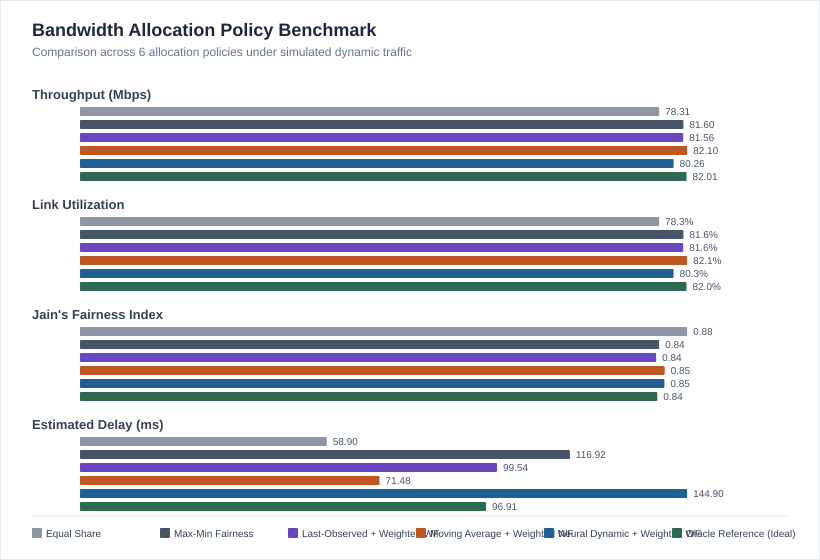

The file beside this chart, header and first rows:
slot, policy, throughput_mbps, unmet_mbps, dropped_mbps, utilization, fairness, backlog_mb, delay_est_ms, queue_pressure, class_interactive_throughput_mbps, class_web_throughput_mbps, class_video_throughput_mbps, class_bulk_throughput_mbps, class_interactive_unmet_mbps, class_web_unmet_mbps, class_video_unmet_mbps, class_bulk_unmet_mbps, class_interactive_backlog_mb, class_web_backlog_mb, class_video_backlog_mb, class_bulk_backlog_mb, class_interactive_delay_ms, class_web_delay_ms
8, equal_share, 65.09, 1.215, 0.0, 0.6509, 0.8482, 0.06075, 0.6075, 0.01833, 6.633, 13.56, 25.0, 19.9, 0.0, 0.0, 1.215, 0.0, 0.0, 0.0, 0.06075, 0.0, 0.0, 0.0
8, max_min_fairness, 61.8, 4.502, 0.0, 0.618, 0.8719, 0.2251, 2.592, 0.0679, 6.633, 13.56, 21.71, 19.9, 0.0, 0.0, 4.502, 0.0, 0.0, 0.0, 0.2251, 0.0, 0.0, 0.0
8, last_observed_weighted, 61.8, 4.502, 0.0, 0.618, 0.8719, 0.2251, 2.592, 0.0679, 6.633, 13.56, 21.71, 19.9, 0.0, 0.0, 4.502, 0.0, 0.0, 0.0, 0.2251, 0.0, 0.0, 0.0
8, moving_average_weighted, 60.05, 6.256, 0.0, 0.6005, 0.8487, 0.3128, 4.522, 0.09435, 6.633, 13.56, 24.4, 15.46, 0.0, 0.0, 1.814, 4.443, 0.0, 0.0, 0.09068, 0.2221, 0.0, 0.0
8, neural_dynamic, 62.46, 3.846, 0.0, 0.6246, 0.8676, 0.1923, 2.149, 0.05801, 6.633, 13.56, 22.37, 19.9, 0.0, 0.0, 3.846, 0.0, 0.0, 0.0, 0.1923, 0.0, 0.0, 0.0
8, oracle, 66.31, 0.0, 0.0, 0.6631, 0.8384, 0.0, 0.0, 0.0, 6.633, 13.56, 26.22, 19.9, 0.0, 0.0, 0.0, 0.0, 0.0, 0.0, 0.0, 0.0, 0.0, 0.0
9, equal_share, 71.82, 3.313, 0.0, 0.7182, 0.8844, 0.2264, 2.264, 0.0441, 8.593, 15.34, 25.0, 22.89, 0.0, 0.0, 3.313, 0.0, 0.0, 0.0, 0.2264, 0.0, 0.0, 0.0
9, max_min_fairness, 66.31, 8.829, 0.0, 0.6631, 0.8384, 0.6666, 10.36, 0.1175, 6.633, 13.56, 26.22, 19.9, 1.96, 1.776, 2.098, 2.995, 0.09799, 0.08882, 0.33, 0.1497, 14.77, 6.55
9, last_observed_weighted, 66.31, 8.829, 0.0, 0.6631, 0.8384, 0.6666, 10.36, 0.1175, 6.633, 13.56, 26.22, 19.9, 1.96, 1.776, 2.098, 2.995, 0.09799, 0.08882, 0.33, 0.1497, 14.77, 6.55
9, moving_average_weighted, 64.67, 10.47, 0.0, 0.6467, 0.8938, 0.8363, 11.28, 0.1393, 8.593, 15.34, 24.3, 16.44, 0.0, 0.0, 4.015, 6.454, 0.0, 0.0, 0.2914, 0.5448, 0.0, 0.0
9, neural_dynamic, 67, 8.14, 0.0, 0.67, 0.8453, 0.5993, 9.176, 0.1083, 6.738, 14.74, 26.55, 18.97, 1.855, 0.6001, 1.763, 3.922, 0.09276, 0.03001, 0.2805, 0.1961, 13.77, 2.036
9, oracle, 75.14, 0.0, 0.0, 0.7514, 0.8633, 0.0, 0.0, 0.0, 8.593, 15.34, 28.31, 22.89, 0.0, 0.0, 0.0, 0.0, 0.0, 0.0, 0.0, 0.0, 0.0, 0.0
10, equal_share, 99.16, 32.47, 0.0, 0.9916, 0.9998, 1.85, 18.5, 0.2467, 24.16, 25.0, 25.0, 25.0, 0.0, 4.134, 13.65, 14.68, 0.0, 0.2067, 0.909, 0.734, 0.0, 8.269
10, max_min_fairness, 75.14, 56.49, 0.0, 0.7514, 0.8633, 3.491, 56.46, 0.4292, 8.593, 15.34, 28.31, 22.89, 15.56, 13.8, 10.34, 16.79, 0.8761, 0.7787, 0.8469, 0.9891, 102, 50.77
10, last_observed_weighted, 75.14, 56.49, 0.0, 0.7514, 0.8633, 3.491, 56.46, 0.4292, 8.593, 15.34, 28.31, 22.89, 15.56, 13.8, 10.34, 16.79, 0.8761, 0.7787, 0.8469, 0.9891, 102, 50.77
10, moving_average_weighted, 68.21, 63.41, 0.0, 0.6821, 0.9046, 4.007, 63.55, 0.4818, 8.803, 16.94, 24.37, 18.1, 15.35, 12.19, 14.28, 21.58, 0.7677, 0.6096, 1.006, 1.624, 87.21, 35.98
10, neural_dynamic, 74.98, 56.65, 0.0, 0.7498, 0.8705, 3.432, 55.15, 0.4304, 8.646, 16.71, 28.65, 20.98, 15.51, 12.43, 10.01, 18.7, 0.8682, 0.6514, 0.7807, 1.131, 100.4, 38.99
10, oracle, 100.0, 31.62, 0.0, 1.0, 0.974, 1.581, 18.79, 0.2402, 24.16, 29.13, 28.03, 18.68, 0.0, 0.0, 10.63, 21, 0.0, 0.0, 0.5313, 1.05, 0.0, 0.0
11, equal_share, 100.0, 68.12, 0.0, 1.0, 1.0, 5.256, 52.56, 0.4052, 25.0, 25.0, 25.0, 25.0, 5.648, 18.67, 19.65, 24.14, 0.2824, 1.14, 1.892, 1.941, 11.3, 45.62
11, max_min_fairness, 100.0, 68.12, 0.0, 1.0, 0.9996, 6.897, 68.76, 0.4052, 24.16, 25.28, 25.28, 25.28, 6.492, 18.39, 19.37, 23.86, 1.201, 1.698, 1.816, 2.182, 49.71, 67.18
11, last_observed_weighted, 100.0, 68.12, 0.0, 1.0, 0.974, 6.897, 73.93, 0.4052, 24.16, 29.13, 28.03, 18.68, 6.492, 14.54, 16.63, 30.46, 1.201, 1.506, 1.678, 2.512, 49.71, 51.68
11, moving_average_weighted, 76.68, 91.45, 0.0, 0.7668, 0.9204, 8.579, 120.2, 0.5439, 10.67, 18.18, 26.01, 21.81, 19.98, 25.49, 18.64, 27.33, 1.767, 1.884, 1.938, 2.991, 165.6, 103.6
11, neural_dynamic, 100.0, 68.12, 0.0, 1.0, 0.9535, 6.838, 73.08, 0.4052, 18.19, 27.03, 32.87, 21.91, 12.46, 16.65, 11.79, 27.23, 1.491, 1.484, 1.37, 2.493, 81.97, 54.89
11, oracle, 100, 68.12, 0.0, 1, 0.9472, 4.987, 65.24, 0.4052, 30.65, 29.72, 23.78, 15.85, 0.0, 13.95, 20.88, 33.29, 0.0, 0.6976, 1.575, 2.714, 0.0, 23.47
12, equal_share, 100.0, 48.45, 0.0, 1.0, 1.0, 7.678, 76.78, 0.3264, 25.0, 25.0, 25.0, 25.0, 1.641, 18.97, 10.73, 17.1, 0.3644, 2.089, 2.428, 2.796, 14.58, 83.56
12, max_min_fairness, 100.0, 48.45, 0.0, 1.0, 1.0, 9.319, 93.19, 0.3264, 25.0, 25.0, 25.0, 25.0, 1.641, 18.97, 10.73, 17.1, 1.283, 2.647, 2.352, 3.037, 51.31, 105.9
12, last_observed_weighted, 100, 52.46, 0.0, 1, 0.9472, 9.319, 111.1, 0.3534, 30.65, 29.72, 23.78, 15.85, 0.0, 14.25, 11.95, 26.25, 1, 2.218, 2.276, 3.825, 32.64, 74.63
12, moving_average_weighted, 89.65, 58.8, 1.916, 0.8965, 0.9382, 11.42, 135.3, 0.3961, 13.41, 21.47, 28.09, 26.68, 13.23, 22.5, 7.639, 15.43, 2.428, 3.009, 2.32, 3.666, 181.1, 140.2
12, neural_dynamic, 100.0, 48.45, 0.0, 1.0, 0.9568, 9.26, 104.7, 0.3264, 25.15, 32.08, 25.66, 17.11, 1.489, 11.9, 10.07, 24.99, 1.566, 2.078, 1.874, 3.743, 62.24, 64.79
12, oracle, 100, 48.45, 0.0, 1, 0.9571, 7.41, 90.8, 0.3264, 26.64, 31.44, 25.15, 16.77, 0.0, 12.53, 10.58, 25.33, 0.0, 1.324, 2.104, 3.981, 0.0, 42.12
13, equal_share, 100.0, 31.49, 0.0, 1.0, 1.0, 9.119, 91.19, 0.2445, 25.0, 25.0, 25.0, 25.0, 0.0, 17.34, 7.72, 6.434, 0.2304, 2.956, 2.814, 3.118, 9.216, 118.2
13, max_min_fairness, 100.0, 31.49, 0.0, 1.0, 1.0, 10.76, 107.6, 0.2445, 25.0, 25.0, 25.0, 25.0, 0.0, 17.34, 7.72, 6.434, 1.149, 3.514, 2.738, 3.359, 45.95, 140.6
13, last_observed_weighted, 100.0, 33.13, 7.928, 1.0, 0.9571, 10.36, 117.8, 0.2572, 26.64, 31.44, 25.15, 16.77, 0.0, 10.9, 7.568, 14.67, 0.7843, 2.763, 2.655, 4.162, 29.44, 87.89
13, moving_average_weighted, 100.0, 28.81, 7.283, 1.0, 0.9481, 12.5, 132.6, 0.2237, 15.45, 25.01, 29.82, 29.73, 6.872, 17.33, 2.9, 1.708, 2.772, 3.75, 2.465, 3.514, 179.4, 150
13, neural_dynamic, 100, 28.81, 6.286, 1, 0.9456, 10.39, 114.6, 0.2237, 21.24, 33.76, 27.01, 18, 1.084, 8.583, 5.715, 13.43, 1.62, 2.508, 2.159, 4.1, 76.28, 74.29
13, oracle, 100.0, 28.81, 11.06, 1.0, 0.9502, 8.297, 93.85, 0.2237, 22.32, 33.29, 26.63, 17.76, 0.0, 9.047, 6.087, 13.68, 0.0, 1.777, 2.408, 4.112, 0.0, 53.37
14, equal_share, 94.84, 29.83, 0.0, 0.9484, 0.9912, 10.38, 103.8, 0.2484, 19.84, 25.0, 25.0, 25.0, 0.0, 10.69, 15.58, 3.561, 0.0, 3.491, 3.593, 3.296, 0.0, 139.6
14, max_min_fairness, 100, 27.15, 5.972, 1, 0.9962, 11.46, 111.9, 0.2261, 22.32, 25.89, 25.89, 25.89, 0.0, 9.799, 14.68, 2.667, 0.7944, 3.705, 3.472, 3.492, 35.59, 143.1
14, last_observed_weighted, 100.0, 27.15, 11.79, 1.0, 0.9502, 10.78, 115.8, 0.2261, 22.32, 33.29, 26.63, 17.76, 0.0, 2.401, 13.94, 10.81, 0.43, 2.883, 3.352, 4.112, 19.27, 86.61
14, moving_average_weighted, 100, 21.83, 10.69, 1, 0.9582, 12.97, 134.3, 0.1818, 17, 27.9, 30.99, 24.11, 0.0, 7.795, 9.59, 4.446, 2.684, 3.605, 2.944, 3.736, 157.8, 129.2
14, neural_dynamic, 100.0, 22.49, 10.56, 1.0, 0.9231, 10.86, 117.6, 0.1873, 17.66, 35.29, 28.23, 18.82, 0.0, 0.4055, 12.35, 9.741, 1.498, 2.528, 2.777, 4.059, 84.81, 71.64
14, oracle, 100.0, 20.06, 10.81, 1.0, 0.9063, 8.76, 88.8, 0.1671, 15.23, 35.69, 29.44, 19.63, 0.0, 0.0, 11.13, 8.931, 0.0, 1.777, 2.965, 4.019, 0.0, 49.78
15, equal_share, 87.17, 29.86, 12.45, 0.8717, 0.939, 11.25, 112.5, 0.2551, 12.17, 25.0, 25.0, 25.0, 0.0, 6.844, 12.22, 10.79, 0.0, 3.75, 3.75, 3.75, 0.0, 150.0
15, max_min_fairness, 100.0, 20.09, 18.26, 1.0, 0.9516, 11.4, 105.7, 0.1717, 15.23, 28.26, 28.26, 28.26, 0.0, 3.588, 8.969, 7.532, 0.6414, 3.587, 3.587, 3.587, 42.11, 127
15, last_observed_weighted, 100.0, 23.94, 22.29, 1.0, 0.9063, 10.51, 104.5, 0.2045, 15.23, 35.69, 29.44, 19.63, 0.0, 0.0, 7.78, 16.16, 0.277, 2.691, 3.528, 4.019, 18.18, 75.39
15, moving_average_weighted, 100.0, 22.52, 14.45, 1.0, 0.9486, 13.1, 136.1, 0.1924, 17.66, 29.82, 31.51, 21.01, 0.0, 2.019, 5.717, 14.78, 2.409, 3.509, 3.23, 3.95, 136.4, 117.6
15, neural_dynamic, 100.0, 17.78, 16.97, 1.0, 0.8664, 10.86, 123.3, 0.1519, 9.76, 32.6, 34.59, 23.06, 2.412, 0.0, 2.639, 12.73, 1.619, 2.49, 2.909, 3.847, 165.9, 76.39
15, oracle, 100.0, 17.03, 16.16, 1.0, 0.8954, 8.804, 80.69, 0.1455, 12.17, 31.84, 33.59, 22.39, 0.0, 0.0, 3.634, 13.39, 0.0, 1.777, 3.147, 3.88, 0.0, 55.79
16, equal_share, 82.44, 24.27, 24.27, 0.8244, 0.8801, 11.25, 112.5, 0.2275, 7.435, 25.0, 25.0, 25.0, 0.0, 5.086, 16.03, 3.158, 0.0, 3.75, 3.75, 3.75, 0.0, 150.0
16, max_min_fairness, 100.0, 12.56, 14.6, 1.0, 0.9193, 11.01, 98.86, 0.1177, 12.17, 29.28, 29.28, 29.28, 0.0, 0.8104, 11.75, 0.0, 0.4046, 3.536, 3.536, 3.531, 33.24, 120.8
16, last_observed_weighted, 100.0, 13.2, 20.11, 1.0, 0.8954, 9.844, 89.29, 0.1237, 12.17, 31.84, 33.59, 22.39, 0.0, 0.0, 7.438, 5.764, 0.04012, 2.603, 3.32, 3.88, 3.296, 81.74
16, moving_average_weighted, 100.0, 19.43, 13.04, 1.0, 0.946, 12.78, 131.8, 0.1821, 18.3, 31.94, 29.85, 19.9, 0.0, 0.0, 11.17, 8.255, 1.866, 3.403, 3.507, 4.005, 102, 106.5
16, neural_dynamic, 100.0, 11.12, 5.101, 1.0, 0.8878, 10.95, 115.8, 0.1042, 11.39, 30.54, 34.84, 23.23, 0.0, 0.0, 6.188, 4.931, 1.421, 2.468, 3.218, 3.839, 124.7, 80.8
16, oracle, 100.0, 6.708, 9.728, 1.0, 0.836, 8.653, 73.13, 0.06286, 7.435, 30.09, 37.49, 24.99, 0.0, 3.552713678800501e-15, 3.542, 3.166, 0.0, 1.777, 3.126, 3.75, 0.0, 59.05
17, equal_share, 81.01, 15.87, 15.87, 0.8101, 0.8585, 11.25, 112.5, 0.1638, 6.009, 25.0, 25.0, 25.0, 0.0, 3.803, 11.04, 1.023, 0.0, 3.75, 3.75, 3.75, 0.0, 150.0
17, max_min_fairness, 100, 1.722, 6.767, 1, 0.8529, 10.51, 94.38, 0.01778, 7.435, 30.09, 34.32, 28.16, 0.0, 0.0, 1.722, 0.0, 0.3333, 3.472, 3.284, 3.425, 44.82, 115.4
17, last_observed_weighted, 99.38, 1.031, 6.082, 0.9938, 0.8281, 9.415, 79.46, 0.01065, 6.812, 30.09, 37.49, 24.99, 0.0, 0.0, 0.0, 1.031, 0.0, 2.539, 3.126, 3.75, 0.0, 84.38
17, moving_average_weighted, 100.0, 14.48, 12.31, 1.0, 0.9353, 12.01, 124.5, 0.1494, 18.4, 34.01, 28.55, 19.04, 0.0, 0.0, 7.489, 6.987, 1.246, 3.142, 3.572, 4.048, 67.74, 92.4
17, neural_dynamic, 100, 1.826, 3.199, 1, 0.8701, 10.63, 112.2, 0.01885, 10.01, 29.5, 36.3, 24.2, 0.0, 0.0, 0.0, 1.826, 1.221, 2.433, 3.185, 3.79, 122, 82.47
17, oracle, 96.88, 0.0, 1.031, 0.9688, 0.8256, 8.601, 72.64, 0.0, 6.009, 28.8, 36.04, 26.02, 0.0, 0.0, 0.0, 0.0, 0.0, 1.777, 3.126, 3.699, 0.0, 61.68
... 492 more rows
